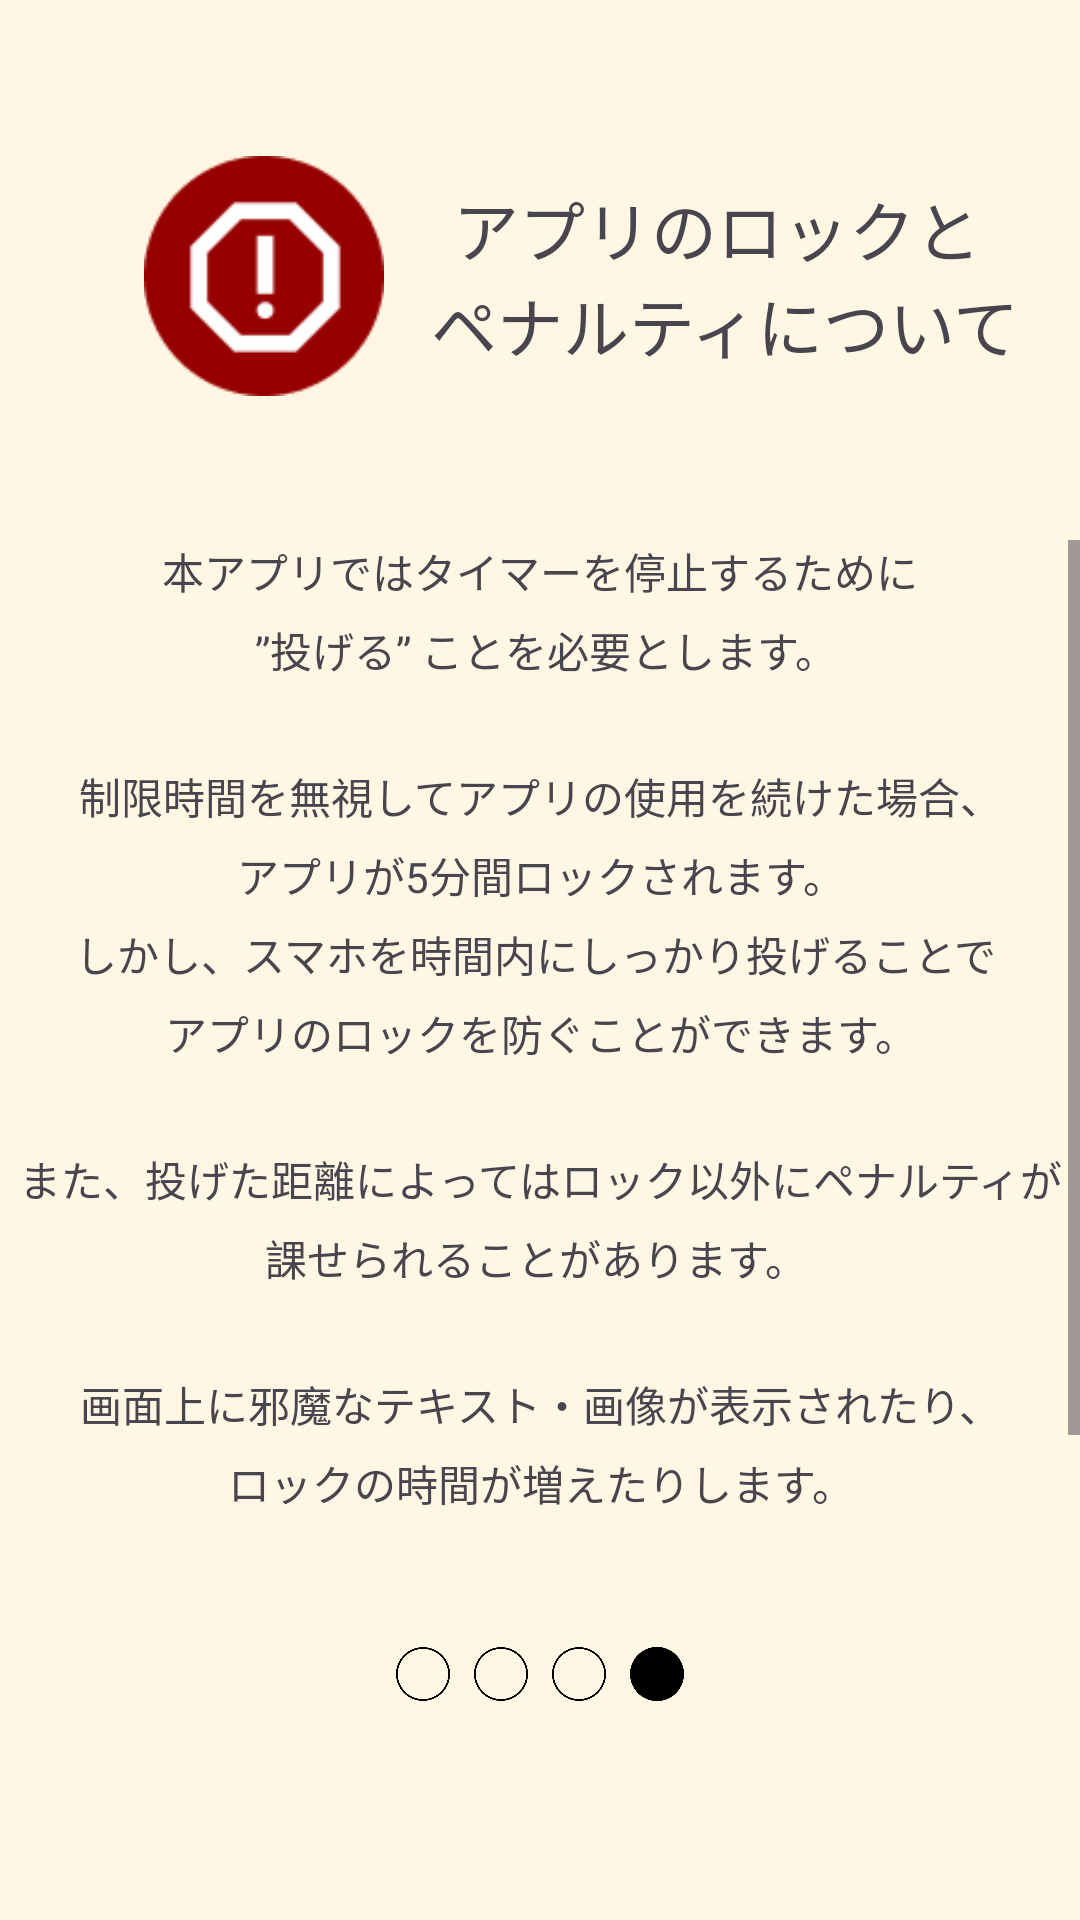

Produce the Android XML layout that renders to this screen, including the resource entries it uses.
<!-- AndroidManifest.xml: application theme Theme.Pc_contest_tomato -->
<!-- res/layout/help_page4.xml -->
<?xml version="1.0" encoding="utf-8"?>
<androidx.constraintlayout.widget.ConstraintLayout xmlns:android="http://schemas.android.com/apk/res/android"
    xmlns:app="http://schemas.android.com/apk/res-auto"
    xmlns:tools="http://schemas.android.com/tools"
    android:layout_width="match_parent"
    android:layout_height="match_parent"
    android:background="#FFF6E4">

    <TextView
        android:id="@+id/textView22"
        android:layout_width="wrap_content"
        android:layout_height="wrap_content"
        android:layout_marginTop="60dp"
        android:layout_marginEnd="10dp"
        android:text="@string/help_pomo4_title"
        android:textAlignment="center"
        android:textSize="22sp"
        app:layout_constraintEnd_toEndOf="parent"
        app:layout_constraintStart_toEndOf="@+id/imageView12"
        app:layout_constraintTop_toTopOf="parent"
        tools:ignore="MissingConstraints" />

    <ImageView
        android:id="@+id/imageView12"
        android:layout_width="80dp"
        android:layout_height="80dp"
        android:layout_marginStart="48dp"
        android:contentDescription="@string/help_imageWarning_desc"
        android:src="@drawable/help_icon_ex"
        app:layout_constraintBottom_toBottomOf="@+id/textView22"
        app:layout_constraintStart_toStartOf="parent"
        app:layout_constraintTop_toTopOf="@+id/textView22" />

    <ScrollView
        android:layout_width="match_parent"
        android:layout_height="match_parent"
        android:layout_marginTop="180dp"
        android:layout_marginBottom="105dp"
        app:layout_constraintBottom_toBottomOf="parent"
        app:layout_constraintEnd_toEndOf="parent"
        app:layout_constraintHorizontal_bias="0.5"
        app:layout_constraintStart_toStartOf="parent"
        app:layout_constraintTop_toTopOf="parent">

        <TextView
            android:id="@+id/textView23"
            android:layout_width="match_parent"
            android:layout_height="wrap_content"
            android:layout_marginBottom="20dp"
            android:lineSpacingExtra="6sp"
            android:text="@string/help_pomo4_desc"
            android:textAlignment="center"
            android:textAllCaps="false" />
    </ScrollView>

    <androidx.appcompat.widget.Toolbar
        android:id="@+id/toolbar_help_pagenum"
        android:layout_width="match_parent"
        android:layout_height="64dp"
        android:layout_marginBottom="50dp"

        android:background="#00FFFFFF"
        android:theme="?attr/actionBarTheme"
        app:layout_constraintBottom_toBottomOf="parent"
        app:layout_constraintEnd_toEndOf="parent"
        app:layout_constraintStart_toStartOf="parent"
        tools:ignore="MissingConstraints">

        <LinearLayout
            android:layout_width="match_parent"
            android:layout_height="match_parent"
            android:layout_marginStart="128dp"
            android:layout_marginEnd="128dp"
            android:orientation="horizontal">

            <ImageView
                android:id="@+id/image_help_page_num1"
                android:layout_width="wrap_content"
                android:layout_height="wrap_content"
                android:layout_marginStart="4dp"
                android:layout_marginEnd="4dp"
                android:layout_weight="1"
                android:contentDescription="@string/desc_help_page_num1"
                android:scaleType="fitCenter"
                android:src="@drawable/image_help_pagestatus_white_false" />

            <ImageView
                android:id="@+id/image_help_page_num2"
                android:layout_width="wrap_content"
                android:layout_height="wrap_content"
                android:layout_marginStart="4dp"
                android:layout_marginEnd="4dp"
                android:layout_weight="1"
                android:contentDescription="@string/desc_help_page_num2"
                android:scaleType="fitCenter"
                android:src="@drawable/image_help_pagestatus_white_false" />

            <ImageView
                android:id="@+id/image_help_page_num3"
                android:layout_width="wrap_content"
                android:layout_height="wrap_content"
                android:layout_marginStart="4dp"
                android:layout_marginEnd="4dp"
                android:layout_weight="1"
                android:contentDescription="@string/desc_help_page_num3"
                android:scaleType="fitCenter"
                android:src="@drawable/image_help_pagestatus_white_false" />

            <ImageView
                android:id="@+id/image_help_page_num4"
                android:layout_width="wrap_content"
                android:layout_height="wrap_content"
                android:layout_marginStart="4dp"
                android:layout_marginEnd="4dp"
                android:layout_weight="1"
                android:contentDescription="@string/desc_help_page_num4"
                android:scaleType="fitCenter"
                android:src="@drawable/image_help_pagestatus_white_true" />

        </LinearLayout>

    </androidx.appcompat.widget.Toolbar>


</androidx.constraintlayout.widget.ConstraintLayout>
<!-- resources referenced by this layout -->
<resources>
  <!-- drawable help_icon_ex: png bitmap (drawable, 2106 bytes) -->
  <!-- drawable image_help_pagestatus_white_false: png bitmap (drawable, 4899 bytes) -->
  <!-- drawable image_help_pagestatus_white_true: png bitmap (drawable, 2968 bytes) -->
  <string name="desc_help_page_num1">１／４</string>
  <string name="desc_help_page_num2">２／４</string>
  <string name="desc_help_page_num3">３／４</string>
  <string name="desc_help_page_num4">４／４</string>
  <string name="help_imageWarning_desc">image_warning</string>
  <string name="help_pomo4_desc">本アプリではタイマーを停止するために\n ”投げる” ことを必要とします。\n\n制限時間を無視してアプリの使用を続けた場合、\n アプリが5分間ロックされます。 \nしかし、スマホを時間内にしっかり投げることで \nアプリのロックを防ぐことができます。\n \n また、投げた距離によってはロック以外にペナルティが \n課せられることがあります。 \n\n画面上に邪魔なテキスト・画像が表示されたり、\nロックの時間が増えたりします。\n\n ※※※※スマホを投げる際は周囲の安全に配慮し※※※※\n ベッドやソファなどの柔らかい物に投げてください。\n</string>
  <string name="help_pomo4_title">アプリのロックと\n ペナルティについて</string>
  <style name="Theme.Pc_contest_tomato" parent="Base.Theme.Pc_contest_tomato" />
  <style name="Base.Theme.Pc_contest_tomato" parent="Theme.Material3.DayNight.NoActionBar">
          
          
      </style>
</resources>
